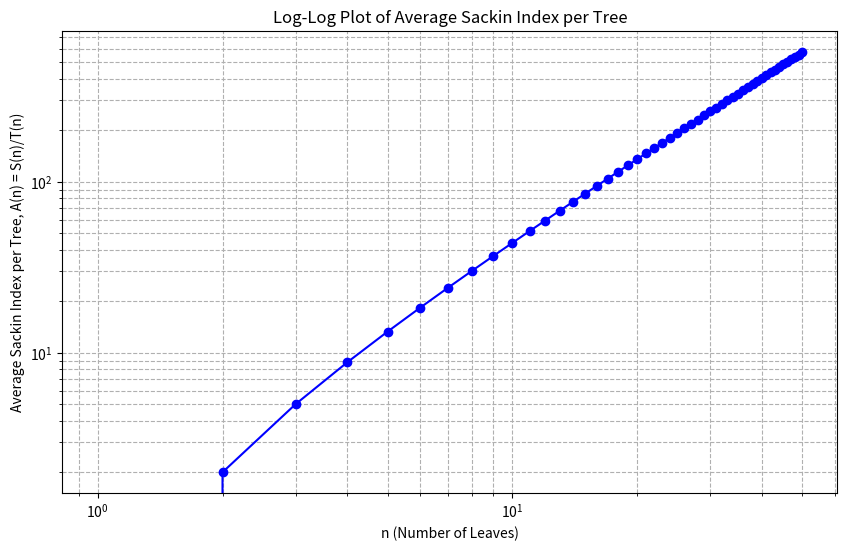

This chart was generated by the following Python code:
"""
Rigorous Testing of the Sackin Index Closed–Form Generating Function

This script performs the following:
1. Computes the total Sackin index S(n) for full binary trees with n leaves 
   using a dynamic programming approach based on the recurrence:
       S(1) = 0,
       S(n) = sum_{i=1}^{n-1}[ S(i)*T(n-i) + S(n-i)*T(i) + n*T(i)*T(n-i) ]
   where T(n) is the number of full binary trees with n leaves 
   (with T(1)=1 and, for n>=2, T(n) equals the (n-1)th Catalan number).

2. Computes T(n) using the well-known formula for Catalan numbers:
       T(n) = 1 for n=1, and for n>=2, T(n) = Catalan(n-1) = binomial(2n-2, n-1)/(n)

3. Extracts coefficients from the closed–form generating function:
       F_S(x) = x*(1 - sqrt(1-4*x))/(1-4*x)
   using a series expansion (up to n = 50).

4. Compares the two sets of S(n) values and prints a table.

5. Plots the average Sackin index per tree (i.e. S(n)/T(n)) on a log–log plot to confirm
   the expected asymptotic behavior.
"""

import sympy as sp
import math
import pandas as pd
import matplotlib.pyplot as plt

# -----------------------------
# Setup: Define symbols and initialize printing
# -----------------------------
sp.init_printing(use_unicode=True)
x = sp.symbols('x', positive=True, real=True)

# -----------------------------
# Part 1: Define Catalan Number and T(n)
# -----------------------------
def catalan(n):
    """
    Compute the nth Catalan number.
    Note: For full binary trees with n leaves, we need Catalan(n-1) for n>=2,
    with the convention T(1)=1.
    """
    return sp.binomial(2*n, n) // (n+1)

def T_n(n):
    """
    Return the number of full binary trees with n leaves.
    T(1)=1; for n>=2, T(n) = Catalan(n-1)
    """
    if n == 1:
        return sp.Integer(1)
    else:
        return catalan(n-1)

# -----------------------------
# Part 2: Compute S(n) via Dynamic Programming (Recurrence)
# -----------------------------
def compute_Sackin_index(N_max):
    """
    Computes the total Sackin index S(n) for n=1 to N_max using the recurrence:
      S(1) = 0,
      S(n) = sum_{i=1}^{n-1}[ S(i)*T(n-i) + S(n-i)*T(i) + n*T(i)*T(n-i) ]
    Returns:
      S_dict: dictionary mapping n -> S(n)
      T_dict: dictionary mapping n -> T(n)
    """
    S_dict = {1: sp.Integer(0)}
    T_dict = {1: sp.Integer(1)}
    # Precompute T(n) for n=1 to N_max
    for n in range(2, N_max+1):
        T_dict[n] = T_n(n)
    # Compute S(n) for n>=2
    for n in range(2, N_max+1):
        s_val = sp.Integer(0)
        for i in range(1, n):
            # Contribution from left subtree (of size i) and right subtree (of size n-i)
            term1 = S_dict[i] * T_dict[n-i]
            term2 = S_dict[n-i] * T_dict[i]
            # Every leaf increases its depth by 1 when subtrees are combined: contributes n*T(i)*T(n-i)
            term3 = n * T_dict[i] * T_dict[n-i]
            s_val += term1 + term2 + term3
        S_dict[n] = sp.simplify(s_val)
    return S_dict, T_dict

# -----------------------------
# Part 3: Extract Coefficients from the Closed-Form Generating Function
# -----------------------------
def series_coefficients_F_S(N_max):
    """
    Expand the closed-form generating function:
         F_S(x) = x*(1 - sqrt(1-4*x))/(1-4*x)
    and extract coefficients for x^n, for n = 1 to N_max.
    Returns a dictionary mapping n -> coefficient.
    """
    F_S = x*(1 - sp.sqrt(1-4*x))/(1-4*x)
    # Expand the series to the required order.
    # We request series up to order N_max+1 to get coefficients for x^1,...,x^N_max.
    series_expansion = sp.series(F_S, x, 0, N_max+1).removeO().expand()
    coeff_dict = {}
    for n in range(1, N_max+1):
        coeff = sp.nsimplify(series_expansion.coeff(x, n))
        coeff_dict[n] = coeff
    return coeff_dict

# -----------------------------
# Part 4: Compare the Two Methods and Output the Results
# -----------------------------
def compare_results(N_max):
    """
    Computes S(n) via dynamic programming and via series extraction,
    then compares them for n=1 to N_max.
    Returns a pandas DataFrame with columns:
      n, T(n), S(n) from recurrence, S(n) from generating function, and Delta.
    """
    S_recur, T_dict = compute_Sackin_index(N_max)
    S_series = series_coefficients_F_S(N_max)
    
    data = []
    for n in range(1, N_max+1):
        s_rec = S_recur[n]
        s_ser = S_series[n]
        delta = sp.simplify(s_ser - s_rec)
        data.append({
            "n": n,
            "#Trees T(n)": T_dict[n],
            "S(n) (Recurrence)": s_rec,
            "S(n) (Series Coefficient)": s_ser,
            "Delta": delta
        })
    
    df = pd.DataFrame(data)
    return df

# -----------------------------
# Part 5: Plotting the Average Sackin Index per Tree
# -----------------------------
def plot_average_Sackin(N_max, S_recur, T_dict):
    """
    Plots the average Sackin index per tree, i.e., A(n) = S(n)/T(n), on a log-log plot.
    """
    avg_S = []
    n_vals = list(range(1, N_max+1))
    for n in n_vals:
        avg = sp.N(S_recur[n] / T_dict[n])
        avg_S.append(float(avg))
    
    plt.figure(figsize=(10, 6))
    # Set the scales explicitly (base 10)
    plt.xscale('log', base=10)
    plt.yscale('log', base=10)
    plt.plot(n_vals, avg_S, 'bo-')
    plt.xlabel("n (Number of Leaves)")
    plt.ylabel("Average Sackin Index per Tree, A(n) = S(n)/T(n)")
    plt.title("Log-Log Plot of Average Sackin Index per Tree")
    plt.grid(True, which="both", ls="--")
    plt.show()

# -----------------------------
# Main Testing Routine: Test up to n = 50
# -----------------------------
def main():
    N_max = 50  # Testing up to 50 leaves
    # Compute values via dynamic programming and series extraction
    df_results = compare_results(N_max)
    print("Comparison of S(n) from Recurrence and from Series Expansion:")
    print(df_results.to_string(index=False))
    
    # Check if all Delta values are 0 (i.e., perfect match)
    discrepancies = df_results[df_results["Delta"] != 0]
    if discrepancies.empty:
        print("\nAll coefficients match exactly between the two methods up to n =", N_max)
    else:
        print("\nDiscrepancies found:")
        print(discrepancies)
    
    # Retrieve S(n) and T(n) for plotting the average Sackin index per tree.
    S_recur, T_dict = compute_Sackin_index(N_max)
    plot_average_Sackin(N_max, S_recur, T_dict)
    
if __name__ == "__main__":
    main()
